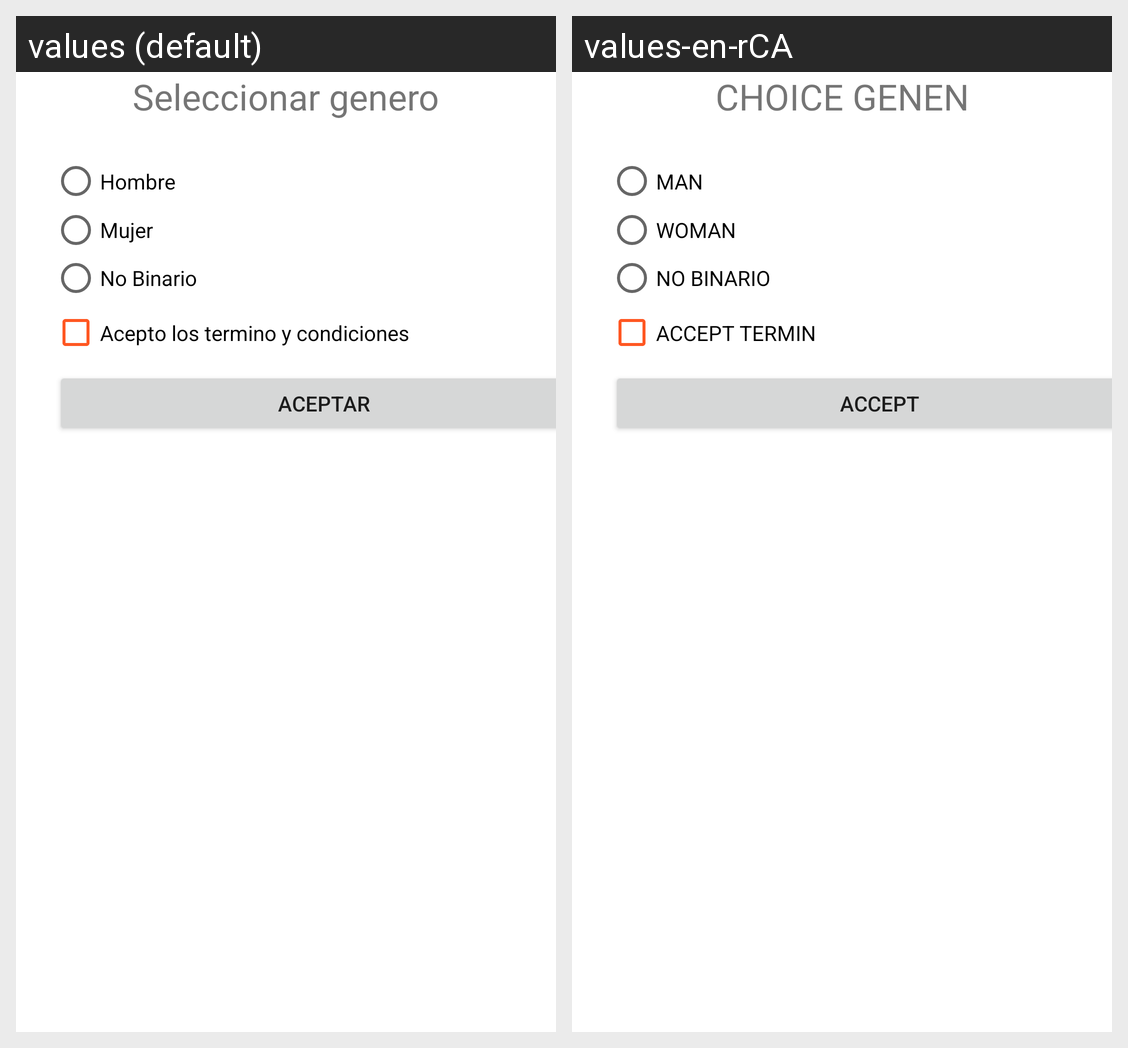

For this localized Android screen grid, give each drawn string resource with its value in every locale shown.
Android screen res/layout/activity_main.xml rendered under 2 locales, left to right: values (default), values-en-rCA. Device: Nexus 5 (rendered at 1080×1920; each locale shown at half size, 540×960, under a caption strip naming it); theme Theme.Radiocheckbutton.
Strings drawn on this screen, with the default value and each locale's value (text and hints the layout hard-codes, and strings that could not be matched under every locale, appear in the picture but are not listed):

seleccionar_genero
  values: Seleccionar genero
  values-en-rCA: CHOICE GENEN

hombre
  values: Hombre
  values-en-rCA: MAN

mujer
  values: Mujer
  values-en-rCA: WOMAN

no_binario
  values: No Binario
  values-en-rCA: NO BINARIO

acepto_los_termino_y_condiciones
  values: Acepto los termino y condiciones
  values-en-rCA: ACCEPT TERMIN

aceptar
  values: ACEPTAR
  values-en-rCA: ACCEPT
